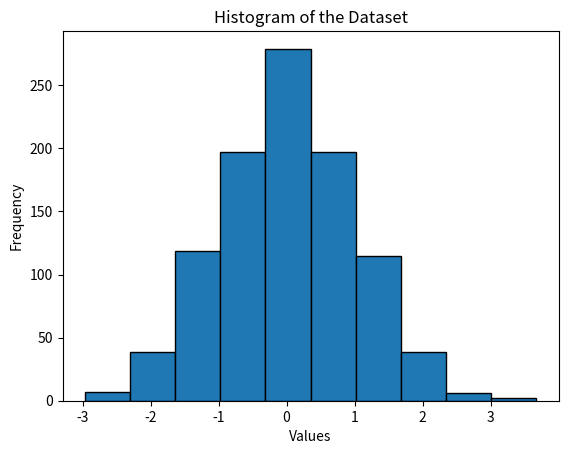

Here is the Python script that generated this plot:
# Plot a histogram of a given dataset using Matplotlib or Seaborn.

import matplotlib.pyplot as plt
import numpy as np

def plot_histogram(data, bins=10):
    plt.hist(data, bins=bins, edgecolor='black')
    plt.title('Histogram of the Dataset')
    plt.xlabel('Values')
    plt.ylabel('Frequency')
    plt.show()

dataset = np.random.randn(1000)

plot_histogram(dataset)